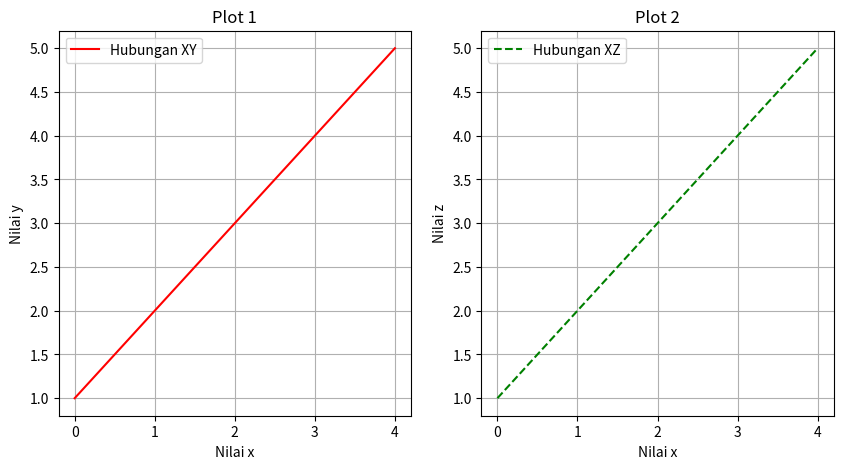

The matplotlib source for this figure:
import numpy as np
from matplotlib import pyplot as plt

x = np.arange(5)
y = np.array([1,2,3,4,5])
z = 2 * y

# fig 1
plt.figure('Ini grafik nomor satu', figsize=(10,5))

# plot 1
plt.subplot(1,2,1)              #row,column,position
plt.plot(x,y,'r-')
plt.grid(True)
plt.title('Plot 1')
plt.xlabel('Nilai x')
plt.ylabel('Nilai y')
plt.legend(['Hubungan XY'])

# plot 2
plt.subplot(1,2,2)
plt.plot(x,y,'g--')
plt.grid(True)
plt.title('Plot 2')
plt.xlabel('Nilai x')
plt.ylabel('Nilai z')
plt.legend(['Hubungan XZ'])

plt.savefig('3chart.png')
plt.show()